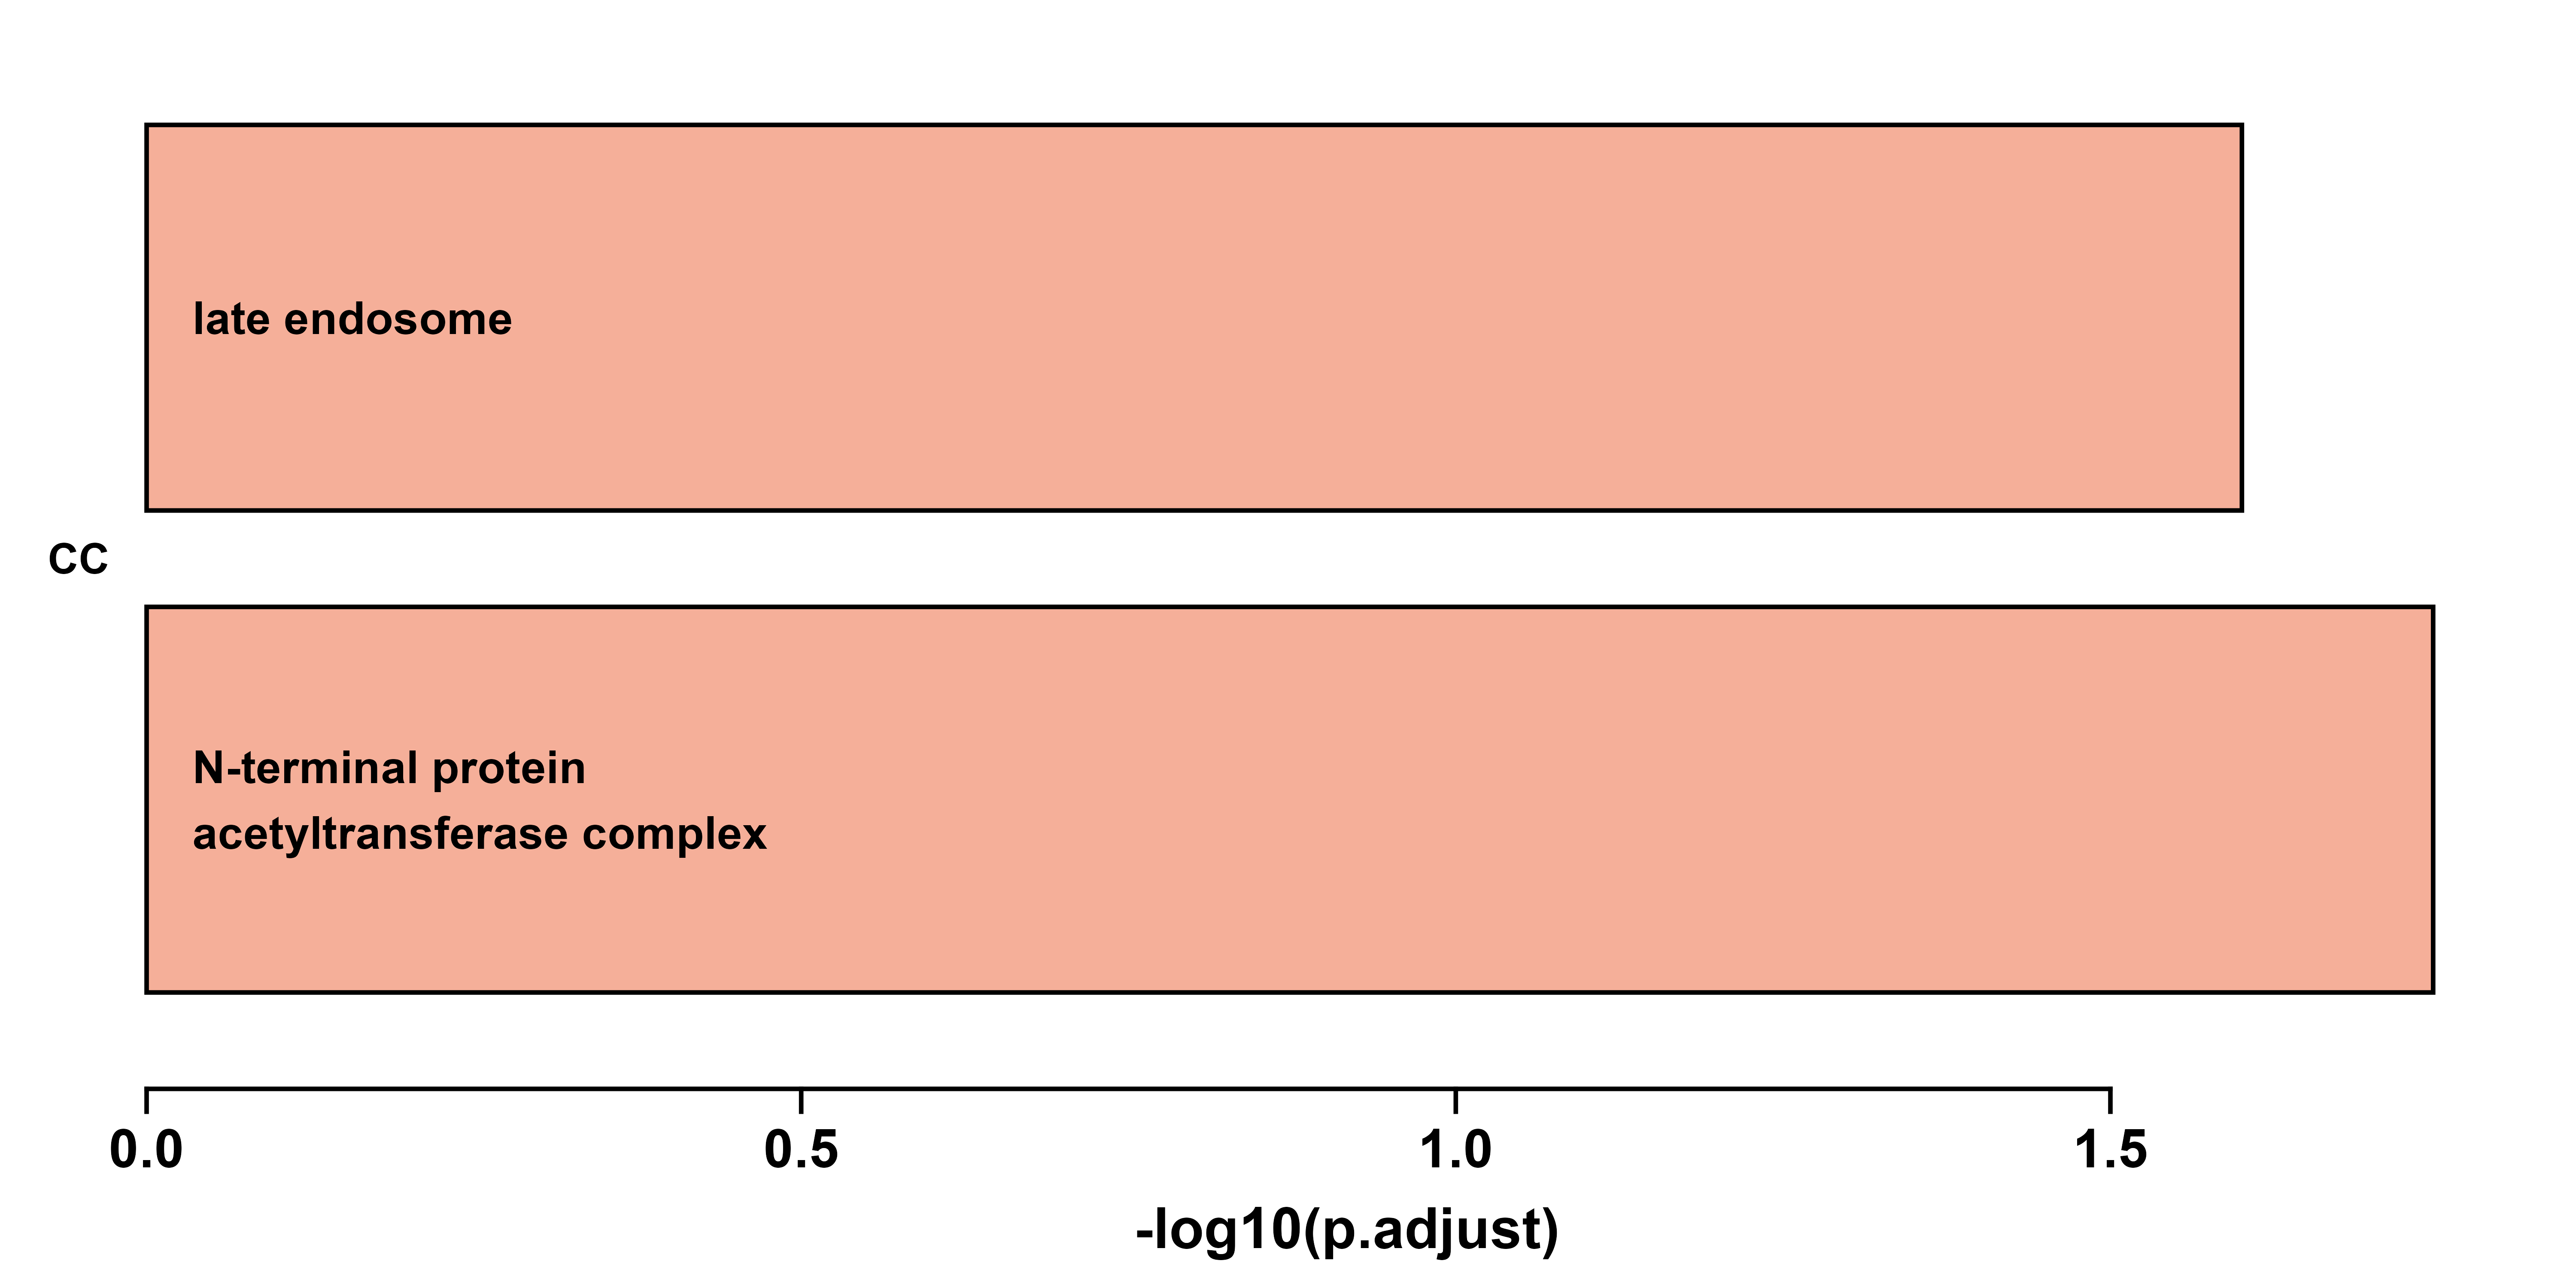

Source data for this figure (header and first rows):
ONTOLOGY, ID, Description, GeneRatio, GR1, GR2, BgRatio, RichFactor, FoldEnrichment, zScore, pvalue, p.adjust, qvalue, geneID, Count, Group, Group_label
CC, GO:0031414, N-terminal protein acetyltransferase com…, 0.03226, 2, 62, 10/26702, 0.2, 86.14, 12.99, 0.0002359, 0.01793, 0.01341, EMB2753/NAA10, 2, Leaf_unique, Leaf-unique
CC, GO:0005770, late endosome, 0.04839, 3, 62, 73/26702, 0.0411, 17.7, 6.892, 0.0006603, 0.02509, 0.01877, SETH5/gfs12/VPS2.2, 3, Leaf_unique, Leaf-unique
